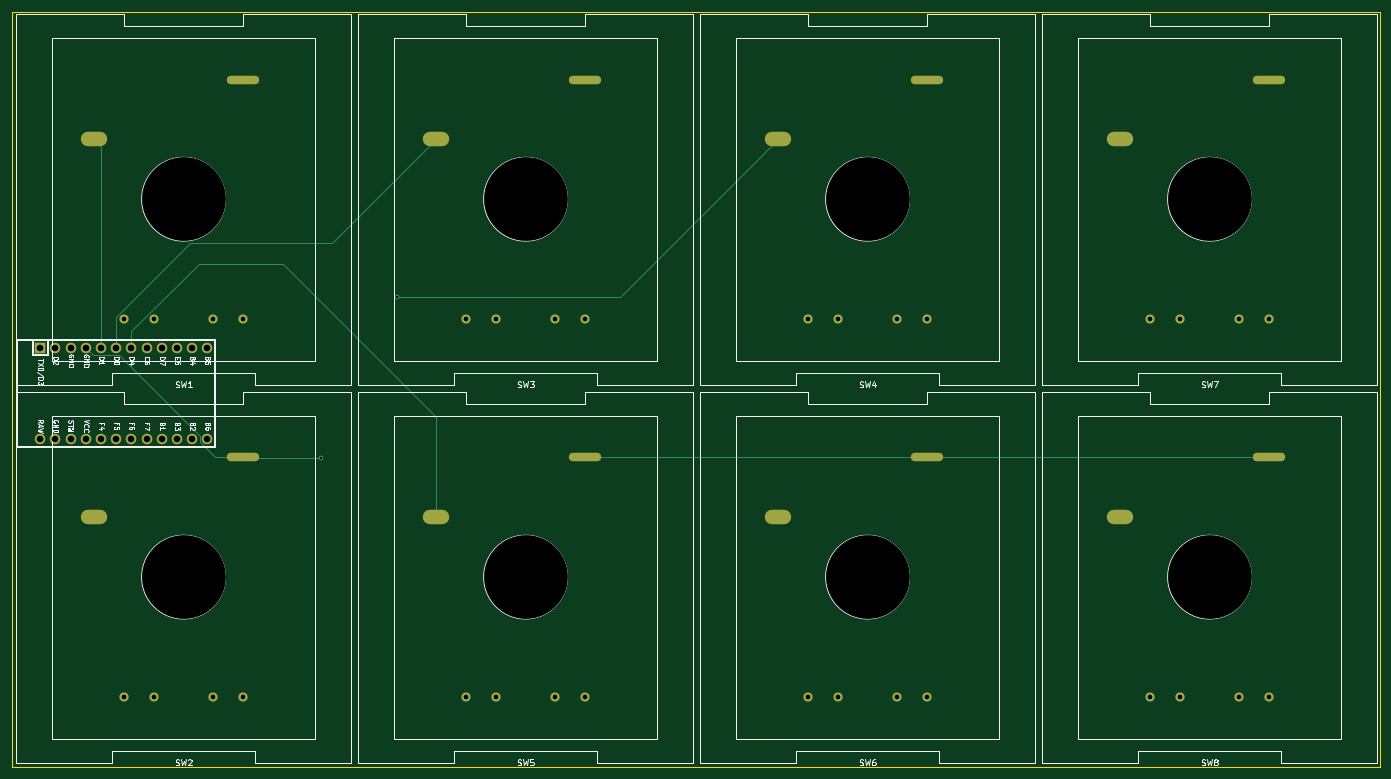
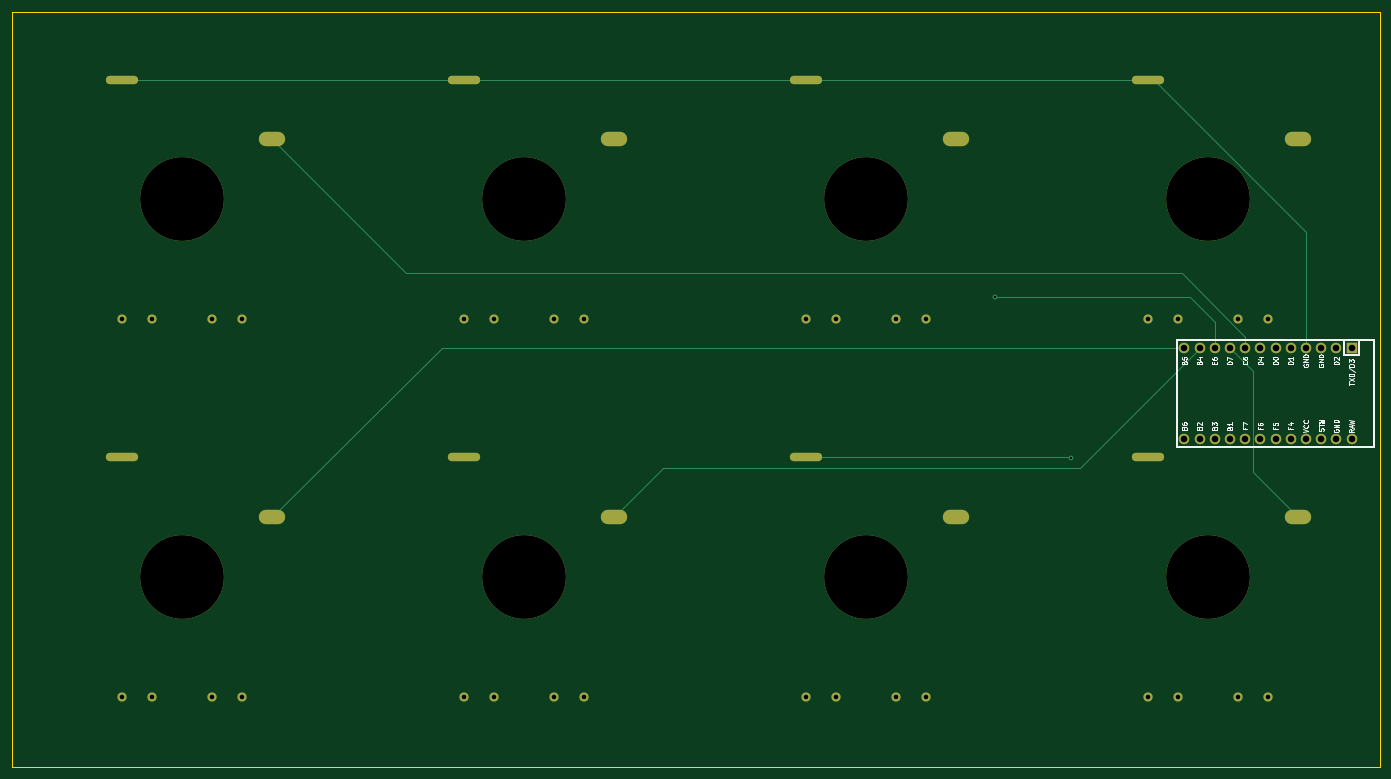
Circuit board: 11 layer files. Board 228.6 x 126.2 mm.
- bottom_copper: bigartsey-B_Cu.gbl (6358 bytes)
- bottom_mask: bigartsey-B_Mask.gbs (2924 bytes)
- paste: bigartsey-B_Paste.gbp (460 bytes)
- bottom_silk: bigartsey-B_SilkS.gbo (18443 bytes)
- outline: bigartsey-Edge_Cuts.gm1 (690 bytes)
- top_copper: bigartsey-F_Cu.gtl (6336 bytes)
- top_mask: bigartsey-F_Mask.gts (2924 bytes)
- paste: bigartsey-F_Paste.gtp (460 bytes)
- top_silk: bigartsey-F_SilkS.gto (33409 bytes)
- drill: bigartsey-NPTH.drl (269 bytes)
- drill: bigartsey-PTH.drl (2092 bytes)

=== bottom_copper: bigartsey-B_Cu.gbl (6358 bytes, source omitted) ===
=== bottom_mask: bigartsey-B_Mask.gbs ===
%TF.GenerationSoftware,KiCad,Pcbnew,(5.1.8)-1*%
%TF.CreationDate,2021-01-26T10:30:40+02:00*%
%TF.ProjectId,bigartsey,62696761-7274-4736-9579-2e6b69636164,rev?*%
%TF.SameCoordinates,Original*%
%TF.FileFunction,Soldermask,Bot*%
%TF.FilePolarity,Negative*%
%FSLAX46Y46*%
G04 Gerber Fmt 4.6, Leading zero omitted, Abs format (unit mm)*
G04 Created by KiCad (PCBNEW (5.1.8)-1) date 2021-01-26 10:30:40*
%MOMM*%
%LPD*%
G01*
G04 APERTURE LIST*
%ADD10C,1.752600*%
%ADD11R,1.752600X1.752600*%
%ADD12C,14.000000*%
%ADD13C,1.524000*%
%ADD14O,5.400000X1.400000*%
%ADD15O,4.400000X2.400000*%
G04 APERTURE END LIST*
D10*
%TO.C,U1*%
X38862000Y-96774000D03*
X66802000Y-81534000D03*
X41402000Y-96774000D03*
X43942000Y-96774000D03*
X46482000Y-96774000D03*
X49022000Y-96774000D03*
X51562000Y-96774000D03*
X54102000Y-96774000D03*
X56642000Y-96774000D03*
X59182000Y-96774000D03*
X61722000Y-96774000D03*
X64262000Y-96774000D03*
X66802000Y-96774000D03*
X64262000Y-81534000D03*
X61722000Y-81534000D03*
X59182000Y-81534000D03*
X56642000Y-81534000D03*
X54102000Y-81534000D03*
X51562000Y-81534000D03*
X49022000Y-81534000D03*
X46482000Y-81534000D03*
X43942000Y-81534000D03*
X41402000Y-81534000D03*
D11*
X38862000Y-81534000D03*
%TD*%
D12*
%TO.C,SW8*%
X234251500Y-119855500D03*
D13*
X224251500Y-139855500D03*
X229251500Y-139855500D03*
X239251500Y-139855500D03*
X244251500Y-139855500D03*
D14*
X244251500Y-99855500D03*
D15*
X219251500Y-109855500D03*
%TD*%
D12*
%TO.C,SW7*%
X234251500Y-56705500D03*
D13*
X224251500Y-76705500D03*
X229251500Y-76705500D03*
X239251500Y-76705500D03*
X244251500Y-76705500D03*
D14*
X244251500Y-36705500D03*
D15*
X219251500Y-46705500D03*
%TD*%
D12*
%TO.C,SW6*%
X177101500Y-119855500D03*
D13*
X167101500Y-139855500D03*
X172101500Y-139855500D03*
X182101500Y-139855500D03*
X187101500Y-139855500D03*
D14*
X187101500Y-99855500D03*
D15*
X162101500Y-109855500D03*
%TD*%
D12*
%TO.C,SW5*%
X119951500Y-119855500D03*
D13*
X109951500Y-139855500D03*
X114951500Y-139855500D03*
X124951500Y-139855500D03*
X129951500Y-139855500D03*
D14*
X129951500Y-99855500D03*
D15*
X104951500Y-109855500D03*
%TD*%
D12*
%TO.C,SW4*%
X177101500Y-56705500D03*
D13*
X167101500Y-76705500D03*
X172101500Y-76705500D03*
X182101500Y-76705500D03*
X187101500Y-76705500D03*
D14*
X187101500Y-36705500D03*
D15*
X162101500Y-46705500D03*
%TD*%
D12*
%TO.C,SW3*%
X119951500Y-56705500D03*
D13*
X109951500Y-76705500D03*
X114951500Y-76705500D03*
X124951500Y-76705500D03*
X129951500Y-76705500D03*
D14*
X129951500Y-36705500D03*
D15*
X104951500Y-46705500D03*
%TD*%
D12*
%TO.C,SW2*%
X62801500Y-119855500D03*
D13*
X52801500Y-139855500D03*
X57801500Y-139855500D03*
X67801500Y-139855500D03*
X72801500Y-139855500D03*
D14*
X72801500Y-99855500D03*
D15*
X47801500Y-109855500D03*
%TD*%
D12*
%TO.C,SW1*%
X62801500Y-56705500D03*
D13*
X52801500Y-76705500D03*
X57801500Y-76705500D03*
X67801500Y-76705500D03*
X72801500Y-76705500D03*
D14*
X72801500Y-36705500D03*
D15*
X47801500Y-46705500D03*
%TD*%
M02*

=== paste: bigartsey-B_Paste.gbp ===
%TF.GenerationSoftware,KiCad,Pcbnew,(5.1.8)-1*%
%TF.CreationDate,2021-01-26T10:30:40+02:00*%
%TF.ProjectId,bigartsey,62696761-7274-4736-9579-2e6b69636164,rev?*%
%TF.SameCoordinates,Original*%
%TF.FileFunction,Paste,Bot*%
%TF.FilePolarity,Positive*%
%FSLAX46Y46*%
G04 Gerber Fmt 4.6, Leading zero omitted, Abs format (unit mm)*
G04 Created by KiCad (PCBNEW (5.1.8)-1) date 2021-01-26 10:30:40*
%MOMM*%
%LPD*%
G01*
G04 APERTURE LIST*
G04 APERTURE END LIST*
M02*

=== bottom_silk: bigartsey-B_SilkS.gbo (18443 bytes, source omitted) ===
=== outline: bigartsey-Edge_Cuts.gm1 ===
%TF.GenerationSoftware,KiCad,Pcbnew,(5.1.8)-1*%
%TF.CreationDate,2021-01-26T10:30:40+02:00*%
%TF.ProjectId,bigartsey,62696761-7274-4736-9579-2e6b69636164,rev?*%
%TF.SameCoordinates,Original*%
%TF.FileFunction,Profile,NP*%
%FSLAX46Y46*%
G04 Gerber Fmt 4.6, Leading zero omitted, Abs format (unit mm)*
G04 Created by KiCad (PCBNEW (5.1.8)-1) date 2021-01-26 10:30:40*
%MOMM*%
%LPD*%
G01*
G04 APERTURE LIST*
%TA.AperFunction,Profile*%
%ADD10C,0.050000*%
%TD*%
G04 APERTURE END LIST*
D10*
X34131250Y-151606250D02*
X34131250Y-25400000D01*
X262731250Y-151606250D02*
X34131250Y-151606250D01*
X262731250Y-25400000D02*
X262731250Y-151606250D01*
X34131250Y-25400000D02*
X262731250Y-25400000D01*
M02*

=== top_copper: bigartsey-F_Cu.gtl (6336 bytes, source omitted) ===
=== top_mask: bigartsey-F_Mask.gts ===
%TF.GenerationSoftware,KiCad,Pcbnew,(5.1.8)-1*%
%TF.CreationDate,2021-01-26T10:30:40+02:00*%
%TF.ProjectId,bigartsey,62696761-7274-4736-9579-2e6b69636164,rev?*%
%TF.SameCoordinates,Original*%
%TF.FileFunction,Soldermask,Top*%
%TF.FilePolarity,Negative*%
%FSLAX46Y46*%
G04 Gerber Fmt 4.6, Leading zero omitted, Abs format (unit mm)*
G04 Created by KiCad (PCBNEW (5.1.8)-1) date 2021-01-26 10:30:40*
%MOMM*%
%LPD*%
G01*
G04 APERTURE LIST*
%ADD10C,1.752600*%
%ADD11R,1.752600X1.752600*%
%ADD12C,14.000000*%
%ADD13C,1.524000*%
%ADD14O,5.400000X1.400000*%
%ADD15O,4.400000X2.400000*%
G04 APERTURE END LIST*
D10*
%TO.C,U1*%
X38862000Y-96774000D03*
X66802000Y-81534000D03*
X41402000Y-96774000D03*
X43942000Y-96774000D03*
X46482000Y-96774000D03*
X49022000Y-96774000D03*
X51562000Y-96774000D03*
X54102000Y-96774000D03*
X56642000Y-96774000D03*
X59182000Y-96774000D03*
X61722000Y-96774000D03*
X64262000Y-96774000D03*
X66802000Y-96774000D03*
X64262000Y-81534000D03*
X61722000Y-81534000D03*
X59182000Y-81534000D03*
X56642000Y-81534000D03*
X54102000Y-81534000D03*
X51562000Y-81534000D03*
X49022000Y-81534000D03*
X46482000Y-81534000D03*
X43942000Y-81534000D03*
X41402000Y-81534000D03*
D11*
X38862000Y-81534000D03*
%TD*%
D12*
%TO.C,SW8*%
X234251500Y-119855500D03*
D13*
X224251500Y-139855500D03*
X229251500Y-139855500D03*
X239251500Y-139855500D03*
X244251500Y-139855500D03*
D14*
X244251500Y-99855500D03*
D15*
X219251500Y-109855500D03*
%TD*%
D12*
%TO.C,SW7*%
X234251500Y-56705500D03*
D13*
X224251500Y-76705500D03*
X229251500Y-76705500D03*
X239251500Y-76705500D03*
X244251500Y-76705500D03*
D14*
X244251500Y-36705500D03*
D15*
X219251500Y-46705500D03*
%TD*%
D12*
%TO.C,SW6*%
X177101500Y-119855500D03*
D13*
X167101500Y-139855500D03*
X172101500Y-139855500D03*
X182101500Y-139855500D03*
X187101500Y-139855500D03*
D14*
X187101500Y-99855500D03*
D15*
X162101500Y-109855500D03*
%TD*%
D12*
%TO.C,SW5*%
X119951500Y-119855500D03*
D13*
X109951500Y-139855500D03*
X114951500Y-139855500D03*
X124951500Y-139855500D03*
X129951500Y-139855500D03*
D14*
X129951500Y-99855500D03*
D15*
X104951500Y-109855500D03*
%TD*%
D12*
%TO.C,SW4*%
X177101500Y-56705500D03*
D13*
X167101500Y-76705500D03*
X172101500Y-76705500D03*
X182101500Y-76705500D03*
X187101500Y-76705500D03*
D14*
X187101500Y-36705500D03*
D15*
X162101500Y-46705500D03*
%TD*%
D12*
%TO.C,SW3*%
X119951500Y-56705500D03*
D13*
X109951500Y-76705500D03*
X114951500Y-76705500D03*
X124951500Y-76705500D03*
X129951500Y-76705500D03*
D14*
X129951500Y-36705500D03*
D15*
X104951500Y-46705500D03*
%TD*%
D12*
%TO.C,SW2*%
X62801500Y-119855500D03*
D13*
X52801500Y-139855500D03*
X57801500Y-139855500D03*
X67801500Y-139855500D03*
X72801500Y-139855500D03*
D14*
X72801500Y-99855500D03*
D15*
X47801500Y-109855500D03*
%TD*%
D12*
%TO.C,SW1*%
X62801500Y-56705500D03*
D13*
X52801500Y-76705500D03*
X57801500Y-76705500D03*
X67801500Y-76705500D03*
X72801500Y-76705500D03*
D14*
X72801500Y-36705500D03*
D15*
X47801500Y-46705500D03*
%TD*%
M02*

=== paste: bigartsey-F_Paste.gtp ===
%TF.GenerationSoftware,KiCad,Pcbnew,(5.1.8)-1*%
%TF.CreationDate,2021-01-26T10:30:40+02:00*%
%TF.ProjectId,bigartsey,62696761-7274-4736-9579-2e6b69636164,rev?*%
%TF.SameCoordinates,Original*%
%TF.FileFunction,Paste,Top*%
%TF.FilePolarity,Positive*%
%FSLAX46Y46*%
G04 Gerber Fmt 4.6, Leading zero omitted, Abs format (unit mm)*
G04 Created by KiCad (PCBNEW (5.1.8)-1) date 2021-01-26 10:30:40*
%MOMM*%
%LPD*%
G01*
G04 APERTURE LIST*
G04 APERTURE END LIST*
M02*

=== top_silk: bigartsey-F_SilkS.gto (33409 bytes, source omitted) ===
=== drill: bigartsey-NPTH.drl ===
M48
; DRILL file {KiCad (5.1.8)-1} date 01/26/21 10:30:42
; FORMAT={-:-/ absolute / inch / decimal}
; #@! TF.CreationDate,2021-01-26T10:30:42+02:00
; #@! TF.GenerationSoftware,Kicad,Pcbnew,(5.1.8)-1
; #@! TF.FileFunction,NonPlated,1,2,NPTH
FMAT,2
INCH
%
G90
G05
T0
M30

=== drill: bigartsey-PTH.drl ===
M48
; DRILL file {KiCad (5.1.8)-1} date 01/26/21 10:30:42
; FORMAT={-:-/ absolute / inch / decimal}
; #@! TF.CreationDate,2021-01-26T10:30:42+02:00
; #@! TF.GenerationSoftware,Kicad,Pcbnew,(5.1.8)-1
; #@! TF.FileFunction,Plated,1,2,PTH
FMAT,2
INCH
T1C0.0157
T2C0.0300
T3C0.0394
T4C0.0430
T5C0.0787
T6C0.5512
%
G90
G05
T1
X3.375Y-3.9375
X3.875Y-2.875
T2
X2.0788Y-3.0199
X2.2756Y-3.0199
X2.6694Y-3.0199
X2.8662Y-3.0199
X8.8288Y-5.5061
X9.0256Y-5.5061
X9.4194Y-5.5061
X9.6162Y-5.5061
X6.5788Y-5.5061
X6.7756Y-5.5061
X7.1694Y-5.5061
X7.3662Y-5.5061
X6.5788Y-3.0199
X6.7756Y-3.0199
X7.1694Y-3.0199
X7.3662Y-3.0199
X4.3288Y-5.5061
X4.5256Y-5.5061
X4.9194Y-5.5061
X5.1162Y-5.5061
X4.3288Y-3.0199
X4.5256Y-3.0199
X4.9194Y-3.0199
X5.1162Y-3.0199
X8.8288Y-3.0199
X9.0256Y-3.0199
X9.4194Y-3.0199
X9.6162Y-3.0199
X2.0788Y-5.5061
X2.2756Y-5.5061
X2.6694Y-5.5061
X2.8662Y-5.5061
T4
X1.53Y-3.21
X1.53Y-3.81
X1.63Y-3.21
X1.63Y-3.81
X1.73Y-3.21
X1.73Y-3.81
X1.83Y-3.21
X1.83Y-3.81
X1.93Y-3.21
X1.93Y-3.81
X2.03Y-3.21
X2.03Y-3.81
X2.13Y-3.21
X2.13Y-3.81
X2.23Y-3.21
X2.23Y-3.81
X2.33Y-3.21
X2.33Y-3.81
X2.43Y-3.21
X2.43Y-3.81
X2.53Y-3.21
X2.53Y-3.81
X2.63Y-3.21
X2.63Y-3.81
T6
X6.9725Y-2.2325
X4.7225Y-2.2325
X2.4725Y-4.7187
X2.4725Y-2.2325
X9.2225Y-4.7187
X6.9725Y-4.7187
X4.7225Y-4.7187
X9.2225Y-2.2325
T3
G00X9.5375Y-1.4451
M15
G01X9.6949Y-1.4451
M16
G05
G00X2.7875Y-3.9313
M15
G01X2.9449Y-3.9313
M16
G05
G00X2.7875Y-1.4451
M15
G01X2.9449Y-1.4451
M16
G05
G00X9.5375Y-3.9313
M15
G01X9.6949Y-3.9313
M16
G05
G00X7.2875Y-3.9313
M15
G01X7.4449Y-3.9313
M16
G05
G00X7.2875Y-1.4451
M15
G01X7.4449Y-1.4451
M16
G05
G00X5.0375Y-3.9313
M15
G01X5.1949Y-3.9313
M16
G05
G00X5.0375Y-1.4451
M15
G01X5.1949Y-1.4451
M16
G05
T5
G00X8.5926Y-1.8388
M15
G01X8.6713Y-1.8388
M16
G05
G00X1.8426Y-4.325
M15
G01X1.9213Y-4.325
M16
G05
G00X1.8426Y-1.8388
M15
G01X1.9213Y-1.8388
M16
G05
G00X8.5926Y-4.325
M15
G01X8.6713Y-4.325
M16
G05
G00X6.3426Y-4.325
M15
G01X6.4213Y-4.325
M16
G05
G00X6.3426Y-1.8388
M15
G01X6.4213Y-1.8388
M16
G05
G00X4.0926Y-4.325
M15
G01X4.1713Y-4.325
M16
G05
G00X4.0926Y-1.8388
M15
G01X4.1713Y-1.8388
M16
G05
T0
M30

